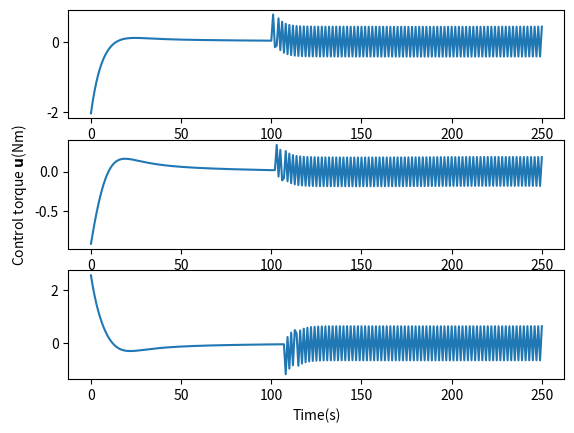
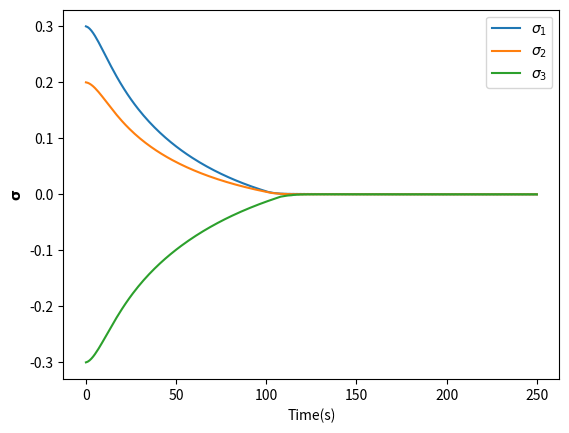
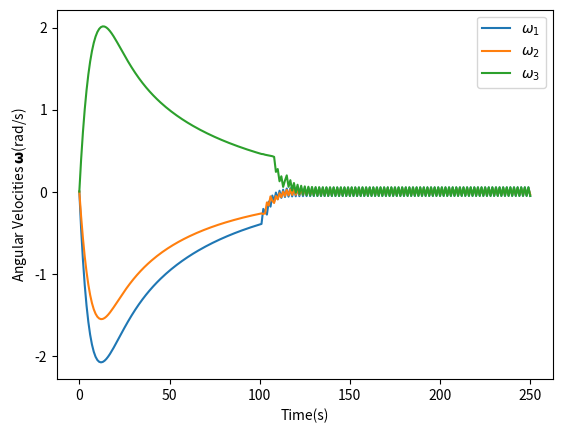

Here is the Python script that generated these plots, in order:
import numpy as np
import matplotlib.pyplot as plt

# Jは慣性テンソル
J = np.array([[420, 18, -15],
              [18, 256, -12],
              [-15, -12, 618]])

rho = 0.8
mu = 20
alpha1 = np.array([[7.53, 0, 0],
                   [0, 5.12, 0],
                   [0, 0, 8.99]])

alpha2 = np.array([[0.37, 0, 0],
                   [0, 0.16, 0],
                   [0, 0, 0.56]])

alpha3 = np.array([[2.14, 0, 0],
                   [0, 3.45, 0],
                   [0, 0, 2.01]])

alpha4 = np.array([[1.24, 0, 0],
                   [0, 2.51, 0],
                   [0, 0, 1.86]])

# 角速度


def omega(omega1, omega2, omega3):
    return np.array([[omega1],
                     [omega2],
                     [omega3]])

# MRP


def sigma(sigma1, sigma2, sigma3):
    return np.array([[sigma1],
                     [sigma2],
                     [sigma3]])


def omega_cross(omega1, omega2, omega3):
    return np.array([[0, -omega3, omega2],
                     [omega3, 0, -omega1],
                     [-omega2, omega1, 0]])


def sigma_cross(sigma1, sigma2, sigma3):
    return np.array([[0, -sigma3, sigma2],
                     [sigma3, 0, -sigma1],
                     [-sigma2, sigma1, 0]])


def G(sigma1, sigma2, sigma3):
    return ((1-sigma(sigma1, sigma2, sigma3).T@sigma(sigma1, sigma2, sigma3))*np.eye(3)+2*sigma_cross(sigma1, sigma2, sigma3)+2*sigma(sigma1, sigma2, sigma3)@sigma(sigma1, sigma2, sigma3).T)/4


def M(sigma1, sigma2, sigma3):
    return (np.sqrt(rho)/(4*(1+sigma(sigma1, sigma2, sigma3).T@sigma(sigma1, sigma2, sigma3))))*((1-sigma(sigma1, sigma2, sigma3).T@sigma(sigma1, sigma2, sigma3))*np.eye(3)+2*sigma_cross(sigma1, sigma2, sigma3))

# 外乱


def d(t):
    return np.array([[(2+2*np.sin((np.pi/75)*t))*10**(-3)],
                     [(1+3*np.cos((np.pi/75)*t))*10**(-3)],
                     [(3+2*np.sin((np.pi/75)*t))*10**(-3)]])

# 滑り面


def S(omega1, omega2, omega3, sigma1, sigma2, sigma3):
    return omega(omega1, omega2, omega3)+(np.sqrt(rho)*sigma(sigma1, sigma2, sigma3)/(1+sigma(sigma1, sigma2, sigma3).T@sigma(sigma1, sigma2, sigma3)))


omega_cal = np.array([[0],
                      [0],
                      [0]])

sigma_cal = np.array([[0.3],
                      [0.2],
                      [-0.3]])

omega0_cal = np.array([[0, 0, 0],
                       [0, 0, 0],
                       [0, 0, 0]])

sigma0_cal = np.array([[0, 0.3, 0.2],
                       [-0.3, 0, 0.3],
                       [-0.2, 0.3, 0]])

S_cal = S(0, 0, 0, 0.3, 0.2, -0.3)

omega1 = 0
omega2 = 0
omega3 = 0
sigma1 = 0.3
sigma2 = 0.2
sigma3 = -0.3
# omega = omega(0, 0, 0)
# sigma = sigma(0.3, 0.2, -0.3)
# omega_cross = omega_cross(0, 0, 0)
# sigma_cross = sigma_cross(0.3, 0.2, -0.3)
# S = S(0, 0, 0, 0.3, 0.2, -0.3)
T = 250  # シミュレーション時間
n = 250  # 分割数
dt = T/n  # 分割時間
t = 0
t_list = np.linspace(0, T, n+1)
# print(t_list)
usmc = np.zeros((3, len(t_list)))
# usmc = usmc.T
# usmc = []
# print(usmc.shape)
omega_list = np.zeros((3, len(t_list)))
sigma_list = np.zeros((3, len(t_list)))
# sigma_list[0, 0] = 0.3
# sigma_list[1, 0] = 0.2
# sigma_list[2, 0] = -0.3
sigma_list[:, 0] = [0.3, 0.2, -0.3]
# print(sigma_list)
# print(type(usmc))
# print(sigma_list)
for i in range(0, len(t_list)):
    # 外乱なし
    # u = omega_cross(omega_cal[0, 0], omega_cal[1, 0], omega_cal[2, 0])@J@omega_cal-J@M(sigma_cal[0, 0], sigma_cal[1, 0], sigma_cal[2, 0]
    #                                                                                    )@omega_cal-alpha1@S(omega_cal[0, 0], omega_cal[1, 0], omega_cal[2, 0], sigma_cal[0, 0], sigma_cal[1, 0], sigma_cal[2, 0])-alpha2@np.sign(S(omega_cal[0, 0], omega_cal[1, 0], omega_cal[2, 0], sigma_cal[0, 0], sigma_cal[1, 0], sigma_cal[2, 0]))

    # 符号関数の場合
    u = omega_cross(omega_cal[0, 0], omega_cal[1, 0], omega_cal[2, 0])@J@omega_cal-d(t)-J@M(sigma_cal[0, 0], sigma_cal[1, 0], sigma_cal[2, 0]
                                                                                            )@omega_cal-alpha1@S(omega_cal[0, 0], omega_cal[1, 0], omega_cal[2, 0], sigma_cal[0, 0], sigma_cal[1, 0], sigma_cal[2, 0])-alpha2@np.sign(S(omega_cal[0, 0], omega_cal[1, 0], omega_cal[2, 0], sigma_cal[0, 0], sigma_cal[1, 0], sigma_cal[2, 0]))

    # tanhの場合
    # u = omega_cross(omega_cal[0, 0], omega_cal[1, 0], omega_cal[2, 0])@J@omega_cal-d(t)-J@M(sigma_cal[0, 0], sigma_cal[1, 0], sigma_cal[2, 0]
    #                                                                                         )@omega_cal-alpha3@S(omega_cal[0, 0], omega_cal[1, 0], omega_cal[2, 0], sigma_cal[0, 0], sigma_cal[1, 0], sigma_cal[2, 0])-alpha4@np.tanh(mu*S(omega_cal[0, 0], omega_cal[1, 0], omega_cal[2, 0], sigma_cal[0, 0], sigma_cal[1, 0], sigma_cal[2, 0]))

    omega_list[0, i] = omega_cal[0, 0]
    omega_list[1, i] = omega_cal[1, 0]
    omega_list[2, i] = omega_cal[2, 0]

    omega_cal = omega_cal+(-(np.linalg.inv(J))@omega_cross(omega_cal[0, 0], omega_cal[1, 0], omega_cal[2, 0])@J@omega_cal +
                           (np.linalg.inv(J))@u+(np.linalg.inv(J))@d(t))*dt

    # omega_cal = omega(omega_cal[0, 0], omega_cal[1, 0], omega_cal[2, 0])+(-(np.linalg.inv(J))@omega_cross(omega_cal[0, 0], omega_cal[1, 0], omega_cal[2, 0])@J@omega_cal +
    #                                                                       (np.linalg.inv(J))@u+(np.linalg.inv(J))@d(t))*dt

    # 外乱なし
    # omega_cal = omega_cal+(-(np.linalg.inv(J))@omega_cross(omega_cal[0, 0], omega_cal[1, 0], omega_cal[2, 0])@J@omega_cal +
    #                        (np.linalg.inv(J))@u)*dt

    sigma_list[0, i] = sigma_cal[0, 0]
    sigma_list[1, i] = sigma_cal[1, 0]
    sigma_list[2, i] = sigma_cal[2, 0]
    # 文字を別に置かない場合
    sigma_cal = sigma(sigma_cal[0, 0], sigma_cal[1, 0], sigma_cal[2, 0]) + \
        (G(sigma_cal[0, 0], sigma_cal[1, 0], sigma_cal[2, 0]) @
         omega(omega_cal[0, 0], omega_cal[1, 0], omega_cal[2, 0]))*dt

    # 文字を別に置いた場合
    # sigma_cal = sigma_cal + (G(sigma_cal[0, 0], sigma_cal[1, 0], sigma_cal[2, 0]) @
    #                          omega_cal)*dt
    # sigma_cal = sigma_cal-np.sqrt(rho)/4*sigma_cal

    usmc[0, i] = u[0, 0]
    usmc[1, i] = u[1, 0]
    usmc[2, i] = u[2, 0]

    t = t+dt
#     omega_list.append(omega)
#     sigma_list.append(sigma)
# print(usmc[0, :])
# print(sigma_list[1, :])

plt.figure()
plt.subplot(3, 1, 1)
plt.plot(t_list, usmc[0, :])
# plt.ylabel("u1(Nm)")
plt.subplot(3, 1, 2)
plt.plot(t_list, usmc[1, :])
# plt.ylabel("u2(Nm)")
plt.ylabel("Control torque $\mathbf{u}$(Nm)")
plt.subplot(3, 1, 3)
plt.plot(t_list, usmc[2, :])
plt.xlabel("Time(s)")
# plt.ylabel("u3(Nm)")
plt.show()

plt.figure()
# plt.subplot(3, 1, 1)
plt.plot(t_list, sigma_list[0, :], label="$\sigma_1$")
# plt.subplot(3, 1, 2)
plt.plot(t_list, sigma_list[1, :], label="$\sigma_2$")
# plt.subplot(3, 1, 3)
plt.plot(t_list, sigma_list[2, :], label="$\sigma_3$")
plt.legend()
plt.xlabel("Time(s)")
plt.ylabel("$\mathbf{\sigma}$")
plt.show()

plt.figure()
# plt.subplot(3, 1, 1)
plt.plot(t_list, omega_list[0, :]/10**(-2), label="$\omega_1$")
# plt.subplot(3, 1, 2)
plt.plot(t_list, omega_list[1, :]/10**(-2), label="$\omega_2$")
# plt.subplot(3, 1, 3)
plt.plot(t_list, omega_list[2, :]/10**(-2), label="$\omega_3$")
plt.legend()
plt.xlabel("Time(s)")
plt.ylabel("Angular Velocities $\mathbf{\omega}$(rad/s)")
plt.show()

# print(d(0))
# print(omega_cross(1, 1, 1))
# print(np.sign(S(0, 0, 0, 0, 0, 0)).shape)
# print(S(0, 0, 0, 0, 0, 0).shape)
# print(np.linalg.inv(J))
